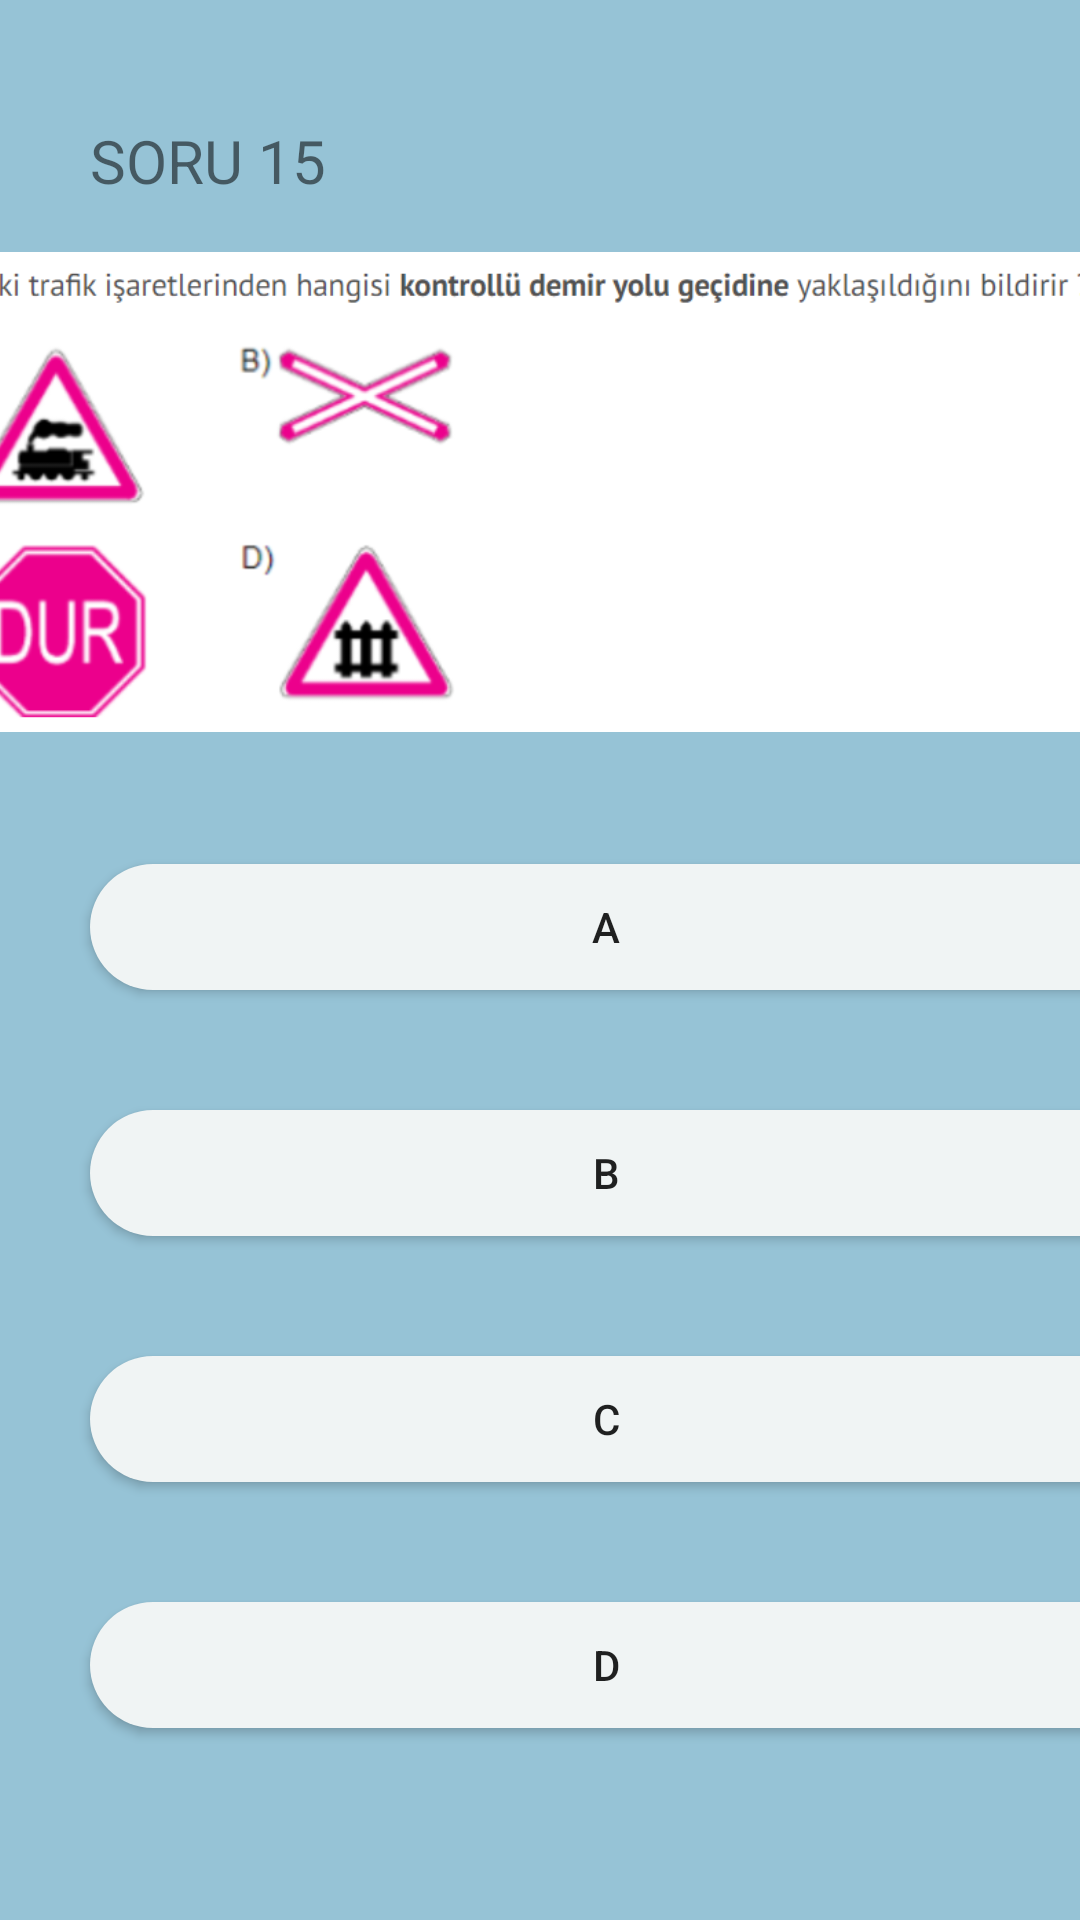

Reconstruct the res/layout file that produces this screen, plus the resources it refers to.
<!-- AndroidManifest.xml: application theme Theme.EhliyetUygulamasi -->
<!-- res/layout/activity_sorular15.xml -->
<?xml version="1.0" encoding="utf-8"?>
<androidx.constraintlayout.widget.ConstraintLayout xmlns:android="http://schemas.android.com/apk/res/android"
    xmlns:app="http://schemas.android.com/apk/res-auto"
    xmlns:tools="http://schemas.android.com/tools"
    android:layout_width="match_parent"
    android:layout_height="match_parent"
    android:background="#96C3D6"
    tools:context=".sorular15">

    <androidx.appcompat.widget.AppCompatButton
        android:id="@+id/button56"
        android:layout_width="354dp"
        android:layout_height="42dp"
        android:layout_marginStart="30dp"
        android:layout_marginTop="40dp"
        android:background="@drawable/butonarkaplan"
        android:text="D


"
        app:layout_constraintStart_toStartOf="parent"
        app:layout_constraintTop_toBottomOf="@+id/button57" />

    <androidx.appcompat.widget.AppCompatButton
        android:id="@+id/button57"
        android:layout_width="354dp"
        android:layout_height="42dp"
        android:layout_marginStart="30dp"
        android:layout_marginTop="40dp"
        android:background="@drawable/butonarkaplan"
        android:text="C


"
        app:layout_constraintStart_toStartOf="parent"
        app:layout_constraintTop_toBottomOf="@+id/button58" />

    <androidx.appcompat.widget.AppCompatButton
        android:id="@+id/button58"
        android:layout_width="354dp"
        android:layout_height="42dp"
        android:layout_marginStart="30dp"
        android:layout_marginTop="40dp"
        android:background="@drawable/butonarkaplan"
        android:text="B


"
        app:layout_constraintStart_toStartOf="parent"
        app:layout_constraintTop_toBottomOf="@+id/button59" />

    <androidx.appcompat.widget.AppCompatButton
        android:id="@+id/button59"
        android:layout_width="354dp"
        android:layout_height="42dp"
        android:layout_marginStart="30dp"
        android:background="@drawable/butonarkaplan"
        android:text="A


"
        app:layout_constraintStart_toStartOf="parent"
        app:layout_constraintTop_toBottomOf="@+id/imageView" />

    <TextView
        android:id="@+id/textView33"
        android:layout_width="wrap_content"
        android:layout_height="wrap_content"
        android:layout_marginStart="30dp"
        android:layout_marginTop="40dp"
        android:text="SORU 15"
        android:textSize="20dp"
        app:layout_constraintStart_toStartOf="parent"
        app:layout_constraintTop_toTopOf="parent"
        tools:ignore="MissingConstraints" />

    <ImageView
        android:id="@+id/imageView"
        android:layout_width="441dp"
        android:layout_height="248dp"
        android:layout_marginTop="40dp"
        app:layout_constraintEnd_toEndOf="parent"
        app:layout_constraintStart_toStartOf="parent"
        app:layout_constraintTop_toTopOf="parent"
        app:srcCompat="@drawable/img" />
</androidx.constraintlayout.widget.ConstraintLayout>
<!-- resources referenced by this layout -->
<resources>
  <!-- drawable butonarkaplan (drawable) -->
  <?xml version="1.0" encoding="utf-8"?>
  <shape xmlns:android="http://schemas.android.com/apk/res/android">
      <solid android:color="#F0F4F4"/>
      <corners android:radius="30dp"/>
  </shape>
  <!-- drawable img: png bitmap (drawable-v24, 70420 bytes) -->
  <style name="Theme.EhliyetUygulamasi" parent="Theme.MaterialComponents.DayNight.DarkActionBar">
          
          <item name="colorPrimary">@color/purple_500</item>
          <item name="colorPrimaryVariant">@color/purple_700</item>
          <item name="colorOnPrimary">@color/white</item>
          
          <item name="colorSecondary">@color/teal_200</item>
          <item name="colorSecondaryVariant">@color/teal_700</item>
          <item name="colorOnSecondary">@color/black</item>
          
          <item name="android:statusBarColor">?attr/colorPrimaryVariant</item>
          
      </style>
  <!-- not gathered from this repository: default colours our renderer supplied (Android Studio template values) -->
  <color name="purple_500">#FF6200EE</color>
  <color name="purple_700">#FF3700B3</color>
  <color name="teal_200">#FF03DAC5</color>
  <color name="teal_700">#FF018786</color>
  <color name="black">#FF000000</color>
  <color name="white">#FFFFFFFF</color>
</resources>
